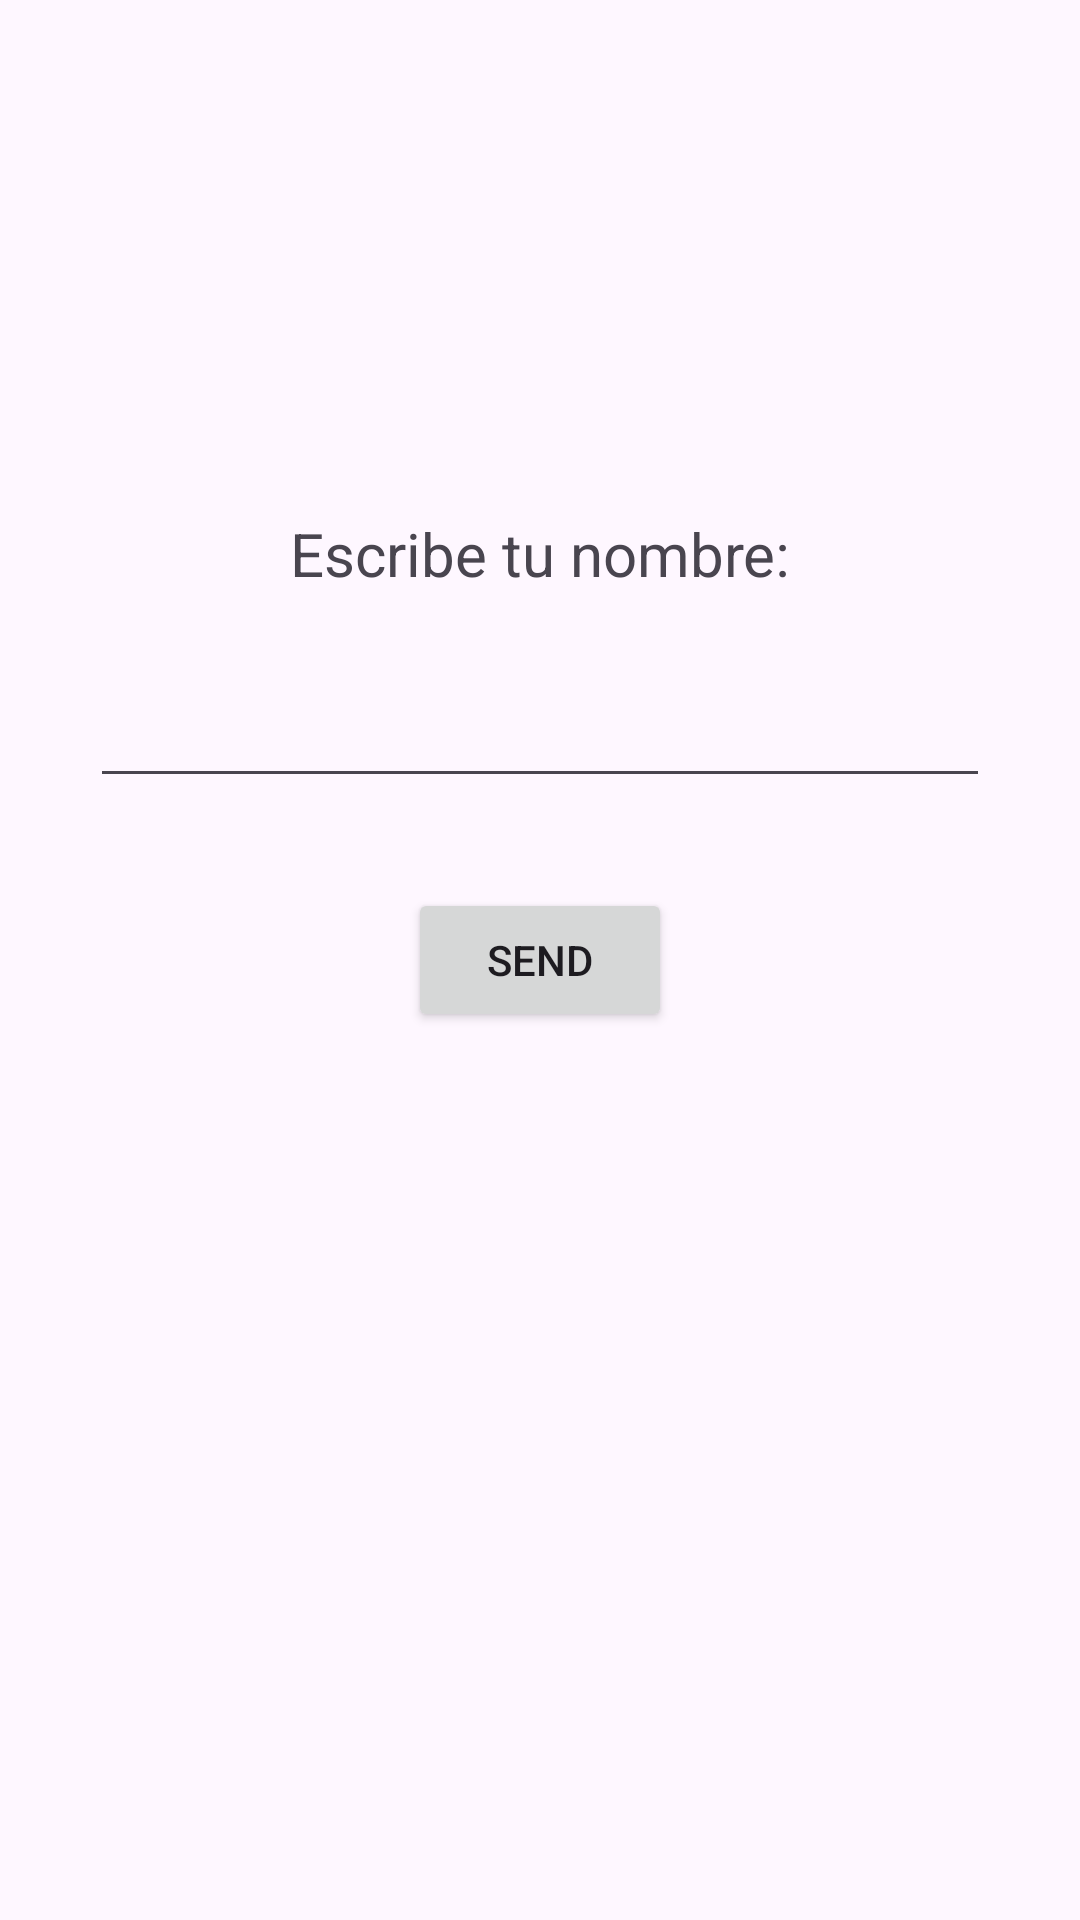

Reconstruct the res/layout file that produces this screen, plus the resources it refers to.
<!-- AndroidManifest.xml: application theme Theme.AplicacionesPMDM -->
<!-- res/layout/activity_main.xml -->
<?xml version="1.0" encoding="utf-8"?>
<androidx.constraintlayout.widget.ConstraintLayout xmlns:android="http://schemas.android.com/apk/res/android"
    xmlns:app="http://schemas.android.com/apk/res-auto"
    xmlns:tools="http://schemas.android.com/tools"
    android:layout_width="match_parent"
    android:layout_height="match_parent"
    tools:context=".HelloApp.HelloApp">

    <Button
        android:id="@+id/btnSend"
        android:layout_width="wrap_content"
        android:layout_height="wrap_content"
        android:text="Send"
        app:layout_constraintBottom_toBottomOf="parent"
        app:layout_constraintEnd_toEndOf="parent"
        app:layout_constraintStart_toStartOf="parent"
        app:layout_constraintTop_toTopOf="parent" />

    <EditText
        android:id="@+id/etName"
        android:layout_width="300dp"
        android:layout_height="48dp"
        app:layout_constraintBottom_toTopOf="@id/btnSend"
        app:layout_constraintStart_toStartOf="parent"
        app:layout_constraintEnd_toEndOf="parent"
        android:textAlignment="center"
        android:layout_marginBottom="30dp"/>

    <TextView
        android:id="@+id/textName"
        android:layout_width="match_parent"
        android:layout_height="wrap_content"
        android:layout_marginBottom="20dp"
        app:layout_constraintBottom_toTopOf="@id/etName"
        android:textAlignment="center"
        android:textSize="20sp"
        android:text="Escribe tu nombre:"
        android:labelFor="@+id/etName"
        />


</androidx.constraintlayout.widget.ConstraintLayout>
<!-- resources referenced by this layout -->
<resources>
  <style name="Theme.AplicacionesPMDM" parent="Base.Theme.AplicacionesPMDM" />
  <style name="Base.Theme.AplicacionesPMDM" parent="Theme.Material3.DayNight.NoActionBar">
          
          
      </style>
</resources>
